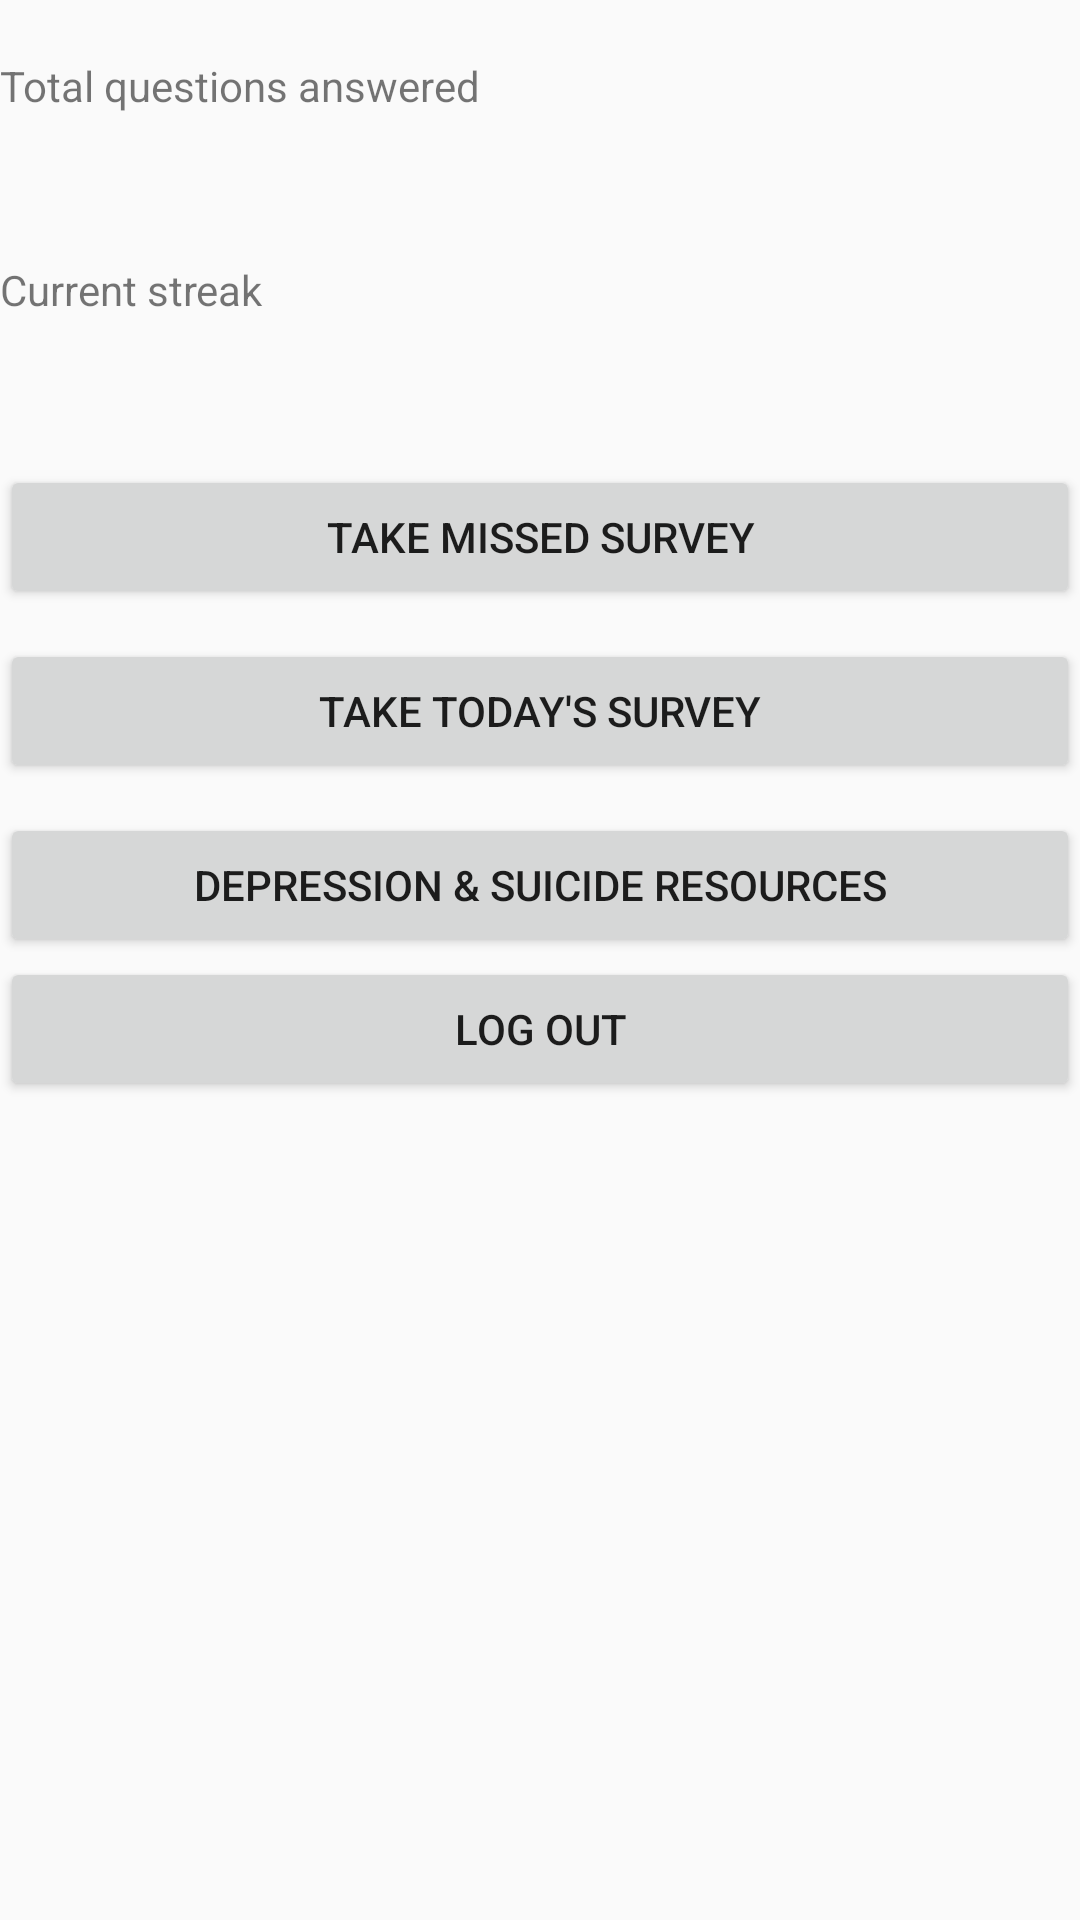

Layout XML and referenced resources for this Android screen:
<!-- AndroidManifest.xml: application theme AppThemeNoBar -->
<!-- res/layout/activity_home.xml -->
<ScrollView xmlns:android="http://schemas.android.com/apk/res/android"
    xmlns:tools="http://schemas.android.com/tools"
    android:layout_width="match_parent"
    android:layout_height="match_parent"
    tools:context=".MainActivity">

    <LinearLayout
        android:layout_width="match_parent"
        android:layout_height="wrap_content"
        android:layout_marginBottom="@dimen/activity_vertical_margin"
        android:layout_marginLeft="@dimen/activity_horizontal_margin"
        android:layout_marginRight="@dimen/activity_horizontal_margin"
        android:layout_marginTop="@dimen/activity_vertical_margin"
        android:orientation="vertical"

        tools:context="edu.mit.voicesurvey.androidapplication.controllers.HomeActivity">
        <TextView
            android:layout_width="wrap_content"
            android:layout_height="wrap_content"
            android:id="@+id/welcomeUserName"/>
        <TextView
            android:layout_width="wrap_content"
            android:layout_height="wrap_content"
            android:text="@string/total_questions_answered" />

        <TextView
            android:layout_width="wrap_content"
            android:layout_height="wrap_content"
            android:layout_margin="15dp"
            android:id="@+id/total_answered"/>

        <TextView
            android:layout_width="wrap_content"
            android:layout_height="wrap_content"
            android:text="@string/current_streak"/>

        <TextView
            android:layout_width="wrap_content"
            android:layout_height="wrap_content"
            android:layout_margin="15dp"
            android:id="@+id/current_streak"/>
        <Button
            android:layout_width="match_parent"
            android:layout_height="wrap_content"
            android:text="Upload past surveys"
            android:id="@+id/upload_past"
            android:visibility="gone"
            android:onClick="submitPastSurveys"/>
        <Button
            android:layout_width="fill_parent"
            android:layout_height="wrap_content"
            android:layout_marginBottom="10dp"
            android:onClick="startPastSurvey"
            android:text="@string/take_missed_surveys"
            android:id="@+id/past_survey"/>
        <Button
            android:layout_width="fill_parent"
            android:layout_height="wrap_content"
            android:layout_marginBottom="10dp"
            android:onClick="startSurvey"
            android:text="@string/take_todays_survey"
            android:id="@+id/todays_survey"/>
        <Button
            android:layout_width="match_parent"
            android:layout_height="wrap_content"
            android:text="Depression &amp; Suicide Resources"
            android:onClick="goToResources"/>
        <Button
            android:layout_width="match_parent"
            android:layout_height="wrap_content"
            android:text="Log out"
            android:onClick="logout"/>

    </LinearLayout>
</ScrollView>
<!-- resources referenced by this layout -->
<resources>
  <string name="current_streak">Current streak</string>
  <string name="take_missed_surveys">Take Missed Survey</string>
  <string name="take_todays_survey">Take today\'s survey</string>
  <string name="total_questions_answered">Total questions answered</string>
  <style name="AppThemeNoBar" parent="Theme.AppCompat.Light.NoActionBar">
      </style>
</resources>
